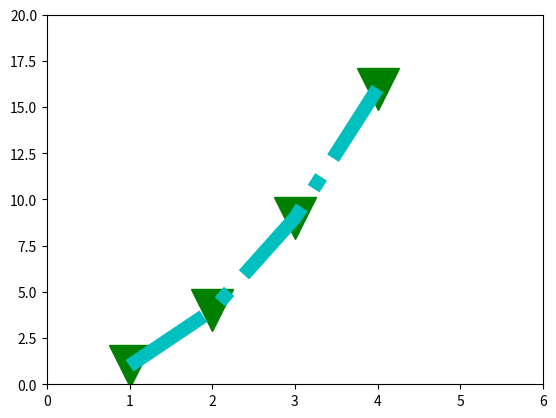

Reproduce this figure in Python.
#https://matplotlib.org/users/pyplot_tutorial.html
'''

import matplotlib.pyplot as plt
plt.figure(1)                # the first figure
plt.subplot(211)             # the first subplot in the first figure
plt.plot([1, 2, 3])
plt.subplot(212)             # the second subplot in the first figure
plt.plot([4, 5, 6])


plt.figure(2)                # a second figure
plt.plot([4, 5, 6])          # creates a subplot(111) by default

plt.figure(1)                # figure 1 current; subplot(212) still current
plt.subplot(211)             # make subplot(211) in figure1 current
plt.title('Easy as 1, 2, 3') # subplot 211 title
plt.show()
'''
'''
import numpy as np
import matplotlib.pyplot as plt

def f(t):
    return np.exp(-t) * np.cos(2*np.pi*t)

t1 = np.arange(0.0, 5.0, 0.1)
t2 = np.arange(0.0, 5.0, 0.02)

plt.figure(1)
plt.subplot(211)
plt.plot(t1, f(t1), 'bo', t2, f(t2), 'k')

plt.subplot(212)
plt.plot(t2, np.cos(2*np.pi*t2), 'r--')
plt.show()
'''
'''
import numpy as np
import matplotlib.pyplot as plt

# evenly sampled time at 200ms intervals
t = np.arange(0., 5., 0.2)

# red dashes, blue squares and green triangles
plt.plot(t, t, 'r--', t, t**2, 'bs', t, t**3, 'g^')
plt.show()
'''

import matplotlib.pyplot as plt
plt.plot([1,2,3,4], [1,4,9,16], 'vg', markersize=30)
plt.plot([1,2,3,4], [1,4,9,16], '-.c', linewidth=10)
plt.axis([0, 6, 0, 20])
plt.show()


'''
import matplotlib.pyplot as plt
plt.plot([1,2,3,4,5])
plt.ylabel('some numbers')
plt.xlabel('some other numbers')
plt.show()
'''
